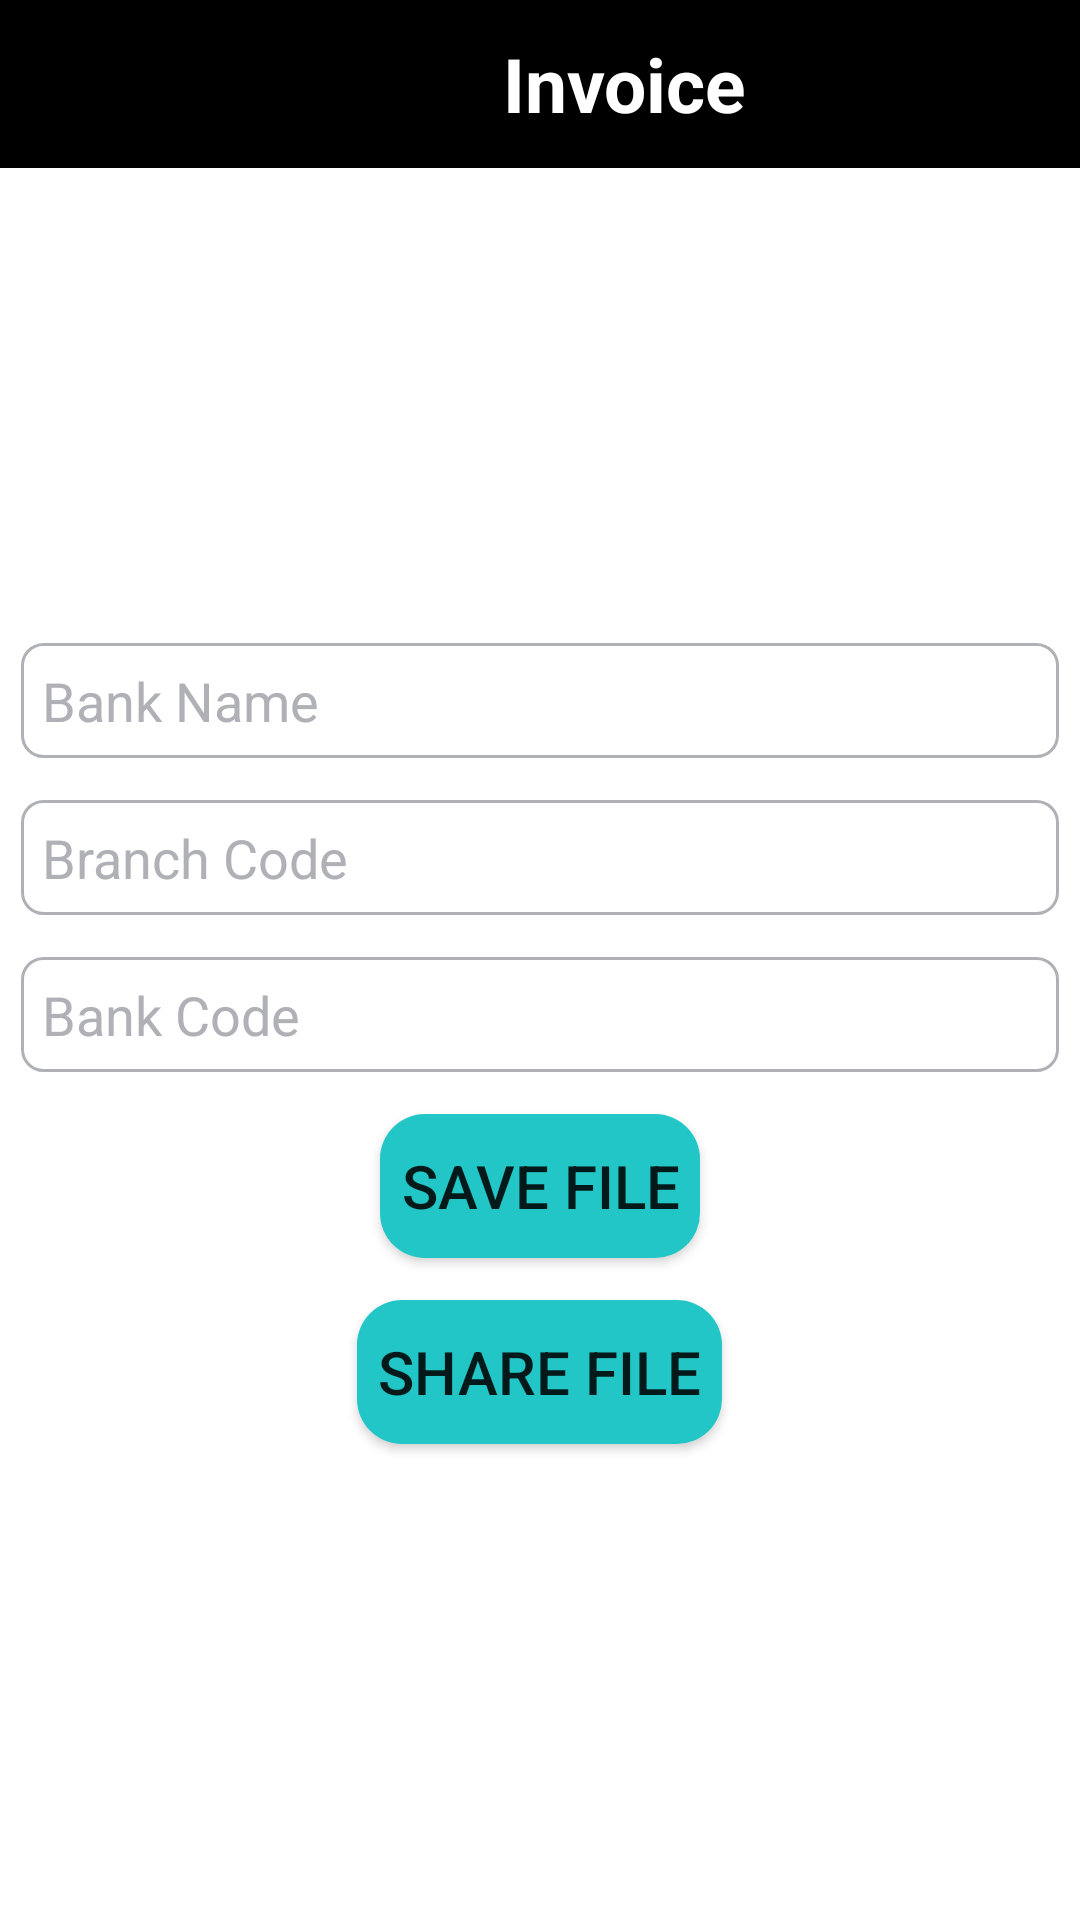

Layout XML and referenced resources for this Android screen:
<!-- AndroidManifest.xml: application theme Theme.Finalprokhaled -->
<!-- res/layout/activity_display_invoice.xml -->
<?xml version="1.0" encoding="utf-8"?>
<LinearLayout
    xmlns:android="http://schemas.android.com/apk/res/android"
    xmlns:app="http://schemas.android.com/apk/res-auto"
    xmlns:tools="http://schemas.android.com/tools"
    android:layout_width="match_parent"
    android:layout_height="match_parent"
    android:orientation="vertical"
    tools:context=".DisplayInvoiceActivity"
    android:background="@color/white">

    <LinearLayout
        android:layout_width="match_parent"
        android:layout_height="?actionBarSize"
        android:weightSum="6"
        android:id="@+id/linear"
        android:background="@color/color2"
        android:orientation="horizontal"
        android:paddingTop="7dp"
        android:paddingBottom="7dp"
        android:paddingRight="12dp"
        android:paddingLeft="12dp"
        android:gravity="left">

        <ImageView
            android:layout_width="0dp"
            android:layout_weight="1"
            android:layout_height="35dp"
            android:layout_gravity="center"
            android:id="@+id/backButton"
            android:src="@drawable/ic_baseline_arrow_back_ios_24"/>

        <TextView
            android:layout_width="0dp"
            android:layout_weight="5"
            android:layout_height="wrap_content"
            android:text="Invoice"
            android:textSize="25dp"
            android:textStyle="bold"
            android:textColor="@color/white"
            android:layout_gravity="center"
            android:gravity="center"/>

    </LinearLayout>
    

    <LinearLayout
        android:layout_width="match_parent"
        android:layout_height="match_parent"
        android:gravity="center"
        android:orientation="vertical">

        <EditText
            android:id="@+id/editTextBankName"
            android:layout_width="match_parent"
            android:layout_height="wrap_content"
            android:layout_margin="7dp"
            android:textSize="18dp"
            android:textColor="@color/black"
            android:textColorHint="@color/color4"
            android:background="@drawable/shape_edittext"
            android:hint="Bank Name"
            android:padding="7dp" />

        <EditText
            android:id="@+id/editTextBranchCode"
            android:layout_width="match_parent"
            android:layout_height="wrap_content"
            android:layout_margin="7dp"
            android:textSize="18dp"
            android:textColor="@color/black"
            android:textColorHint="@color/color4"
            android:background="@drawable/shape_edittext"
            android:hint="Branch Code"
            android:padding="7dp" />

        <EditText
            android:id="@+id/editTextBankCode"
            android:layout_width="match_parent"
            android:layout_height="wrap_content"
            android:layout_margin="7dp"
            android:textColor="@color/black"
            android:textColorHint="@color/color4"
            android:background="@drawable/shape_edittext"
            android:hint="Bank Code"
            android:textSize="18dp"
            android:padding="7dp" />

        
        <Button
            android:id="@+id/button_save_file"
            android:layout_width="wrap_content"
            android:layout_height="wrap_content"
            android:layout_gravity="center"
            android:layout_margin="7dp"
            android:background="@drawable/shape_button"
            android:onClick="saveFile"
            android:textSize="20dp"
            android:padding="7dp"
            android:text="Save File" />

        
        <Button
            android:id="@+id/button_share_file"
            android:layout_width="wrap_content"
            android:layout_height="wrap_content"
            android:layout_gravity="center"
            android:layout_margin="7dp"
            android:background="@drawable/shape_button"
            android:onClick="shareFile"
            android:textSize="20dp"
            android:padding="7dp"
            android:text="Share File" />

    </LinearLayout>

</LinearLayout>
<!-- resources referenced by this layout -->
<resources>
  <color name="black">#FF000000</color>
  <color name="color2">#000000</color>
  <color name="color4">#AFB1B6</color>
  <color name="white">#FFFFFFFF</color>
  <!-- drawable shape_button (drawable) -->
  <?xml version="1.0" encoding="utf-8"?>
  <shape xmlns:android="http://schemas.android.com/apk/res/android"
      android:shape="rectangle" android:padding="15dp">
      <solid android:color="@color/color1"/>
      <corners
          android:bottomRightRadius="15dp"
          android:bottomLeftRadius="15dp"
          android:topLeftRadius="15dp"
          android:topRightRadius="15dp"
          />
  
  </shape>
  <!-- drawable shape_edittext (drawable) -->
  <?xml version="1.0" encoding="utf-8"?>
  <shape xmlns:android="http://schemas.android.com/apk/res/android"
      android:shape="rectangle" android:padding="5dp">
      <solid android:color="@color/white"/>
      <corners
          android:bottomRightRadius="7dp"
          android:bottomLeftRadius="7dp"
          android:topLeftRadius="7dp"
          android:topRightRadius="7dp"
          />
  
      <stroke android:width="1dp" android:color="@color/color4" />
  </shape>
  <style name="Theme.Finalprokhaled" parent="@style/Theme.AppCompat.DayNight.NoActionBar">
          
          <item name="colorPrimary">@color/purple_500</item>
          <item name="colorPrimaryVariant">@color/purple_700</item>
          <item name="colorOnPrimary">@color/white</item>
          
          <item name="colorSecondary">@color/teal_200</item>
          <item name="colorSecondaryVariant">@color/teal_700</item>
          <item name="colorOnSecondary">@color/black</item>
          
          <item name="android:statusBarColor">?attr/colorPrimaryVariant</item>
          
      </style>
  <color name="color1">#22c6c6</color>
  <color name="purple_500">#FF6200EE</color>
  <color name="purple_700">#FF3700B3</color>
  <color name="teal_200">#FF03DAC5</color>
  <color name="teal_700">#FF018786</color>
</resources>
